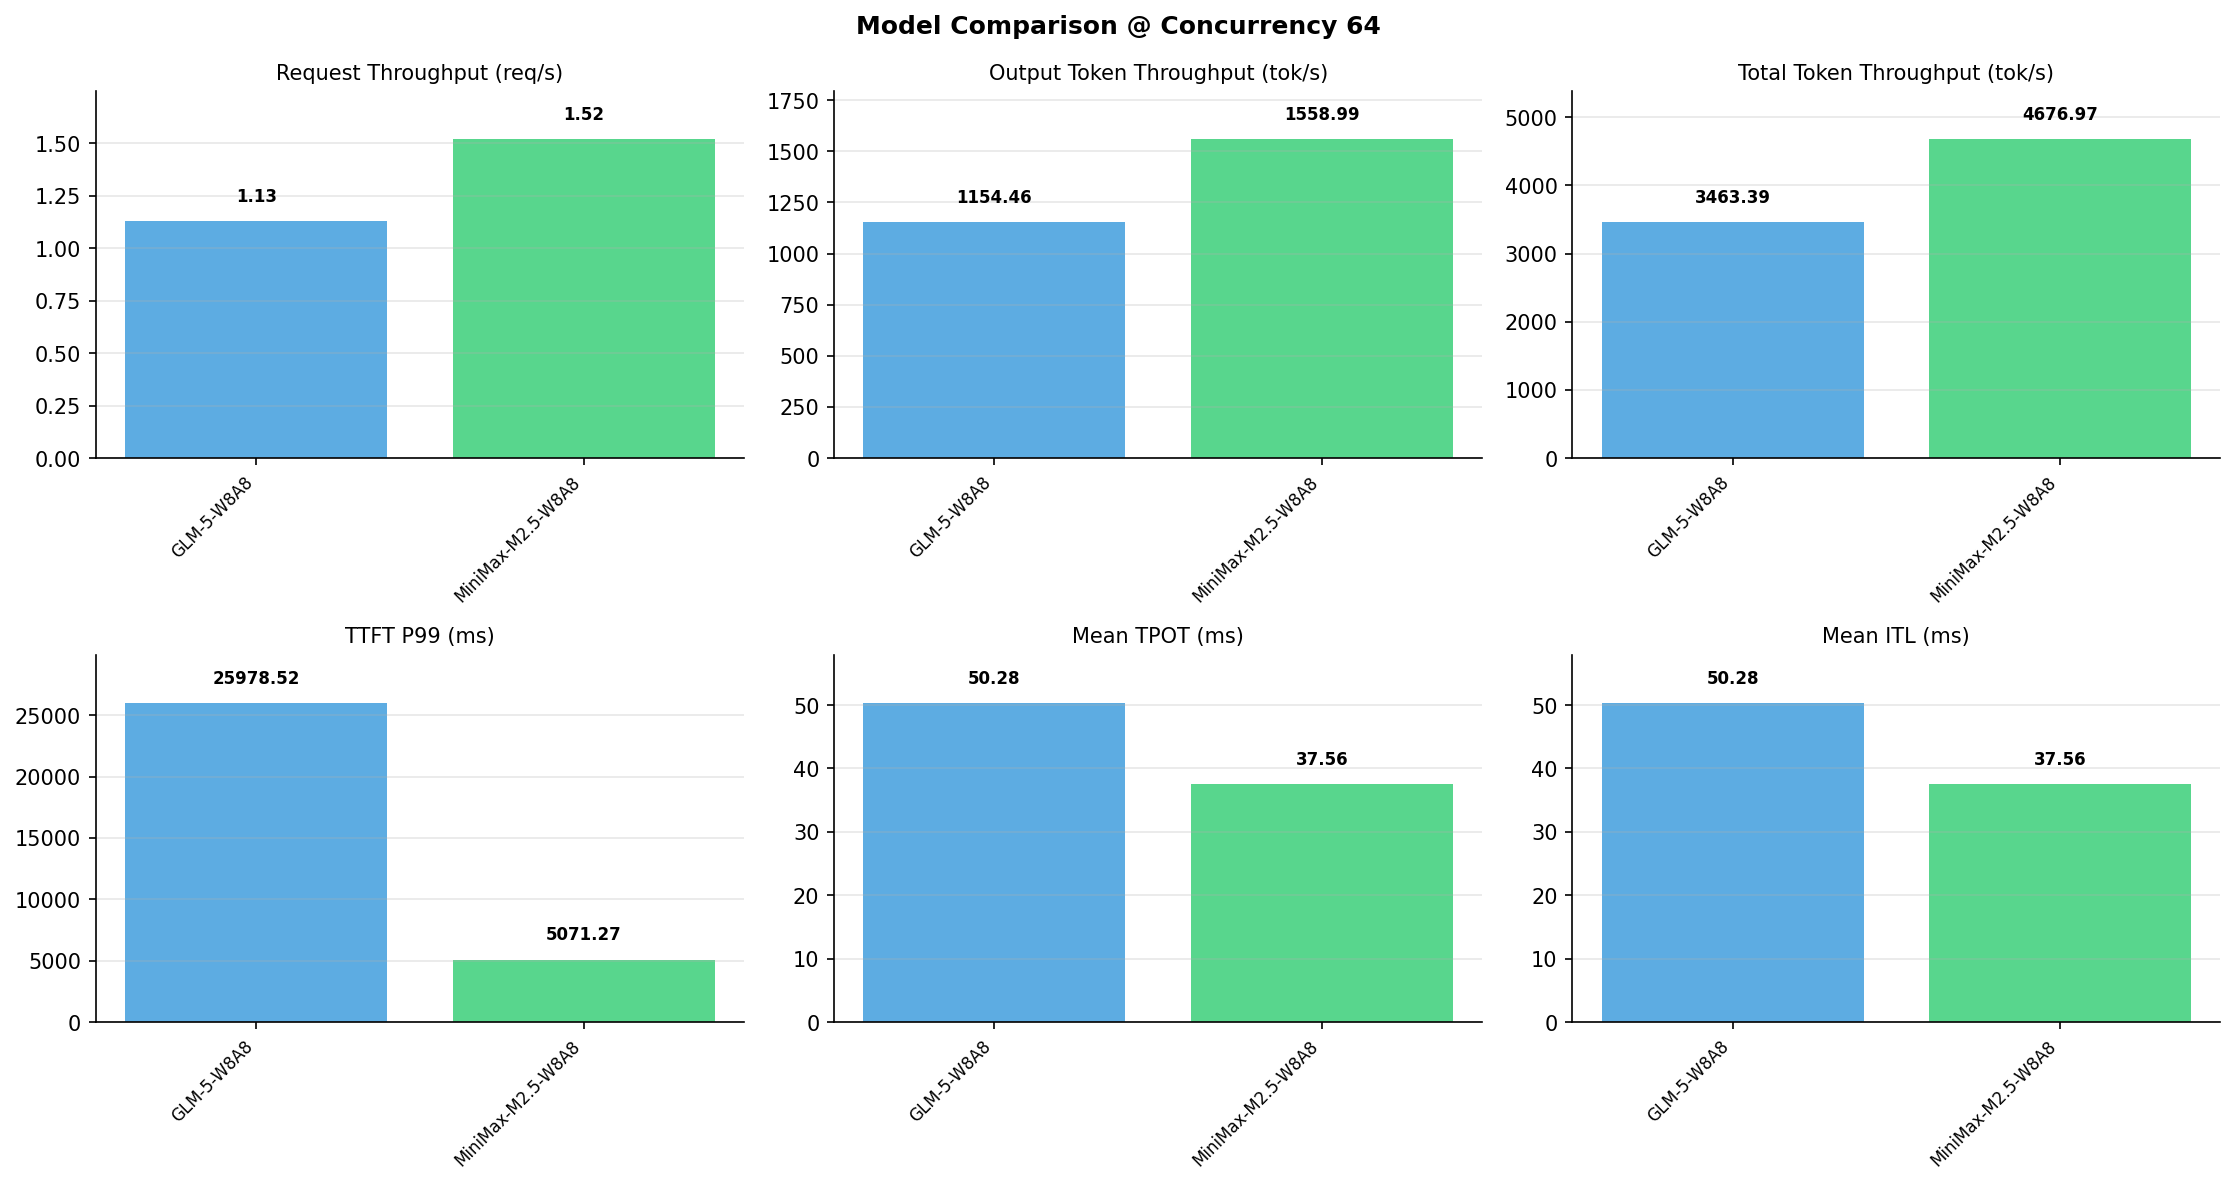

The data file committed next to this chart (first rows):
Metric, GLM-5-W8A8, MiniMax-M2.5-W8A8
[Serving Benchmark Result], , 
Successful requests, 1000, 1000
Benchmark duration (s), 887, 656.8
Total input tokens, 2048000, 2048000
Total generated tokens, 1024000, 1024000
Request throughput (req/s), 1.13, 1.52
Input token throughput (tok/s), 2309, 3118
Output token throughput (tok/s), 1154, 1559
Peak output token throughput (tok/s), 2587, 1908
Peak concurrent requests, 84, 128
Total token throughput (tok/s), 3463, 4677
[Time to First Token], , 
Mean TTFT (ms), 3997, 2774
Median TTFT (ms), 2858, 2699
P99 TTFT (ms), 25979, 5071
[Time per Output Token], , 
Mean TPOT (ms), 50.28, 37.56
Median TPOT (ms), 50.59, 37.68
P99 TPOT (ms), 77.16, 40.22
[Inter-Token Latency], , 
Mean ITL (ms), 50.28, 37.56
Median ITL (ms), 24.97, 35.65
P95 ITL (ms), 178.1, 36.97
P99 ITL (ms), 334.4, 39.86
[End-to-End Latency], , 
Mean E2E Latency (ms), 55429, 41194
Median E2E Latency (ms), 54438, 41450
P90 E2E Latency (ms), 65291, 41712
P99 E2E Latency (ms), 84315, 42075
